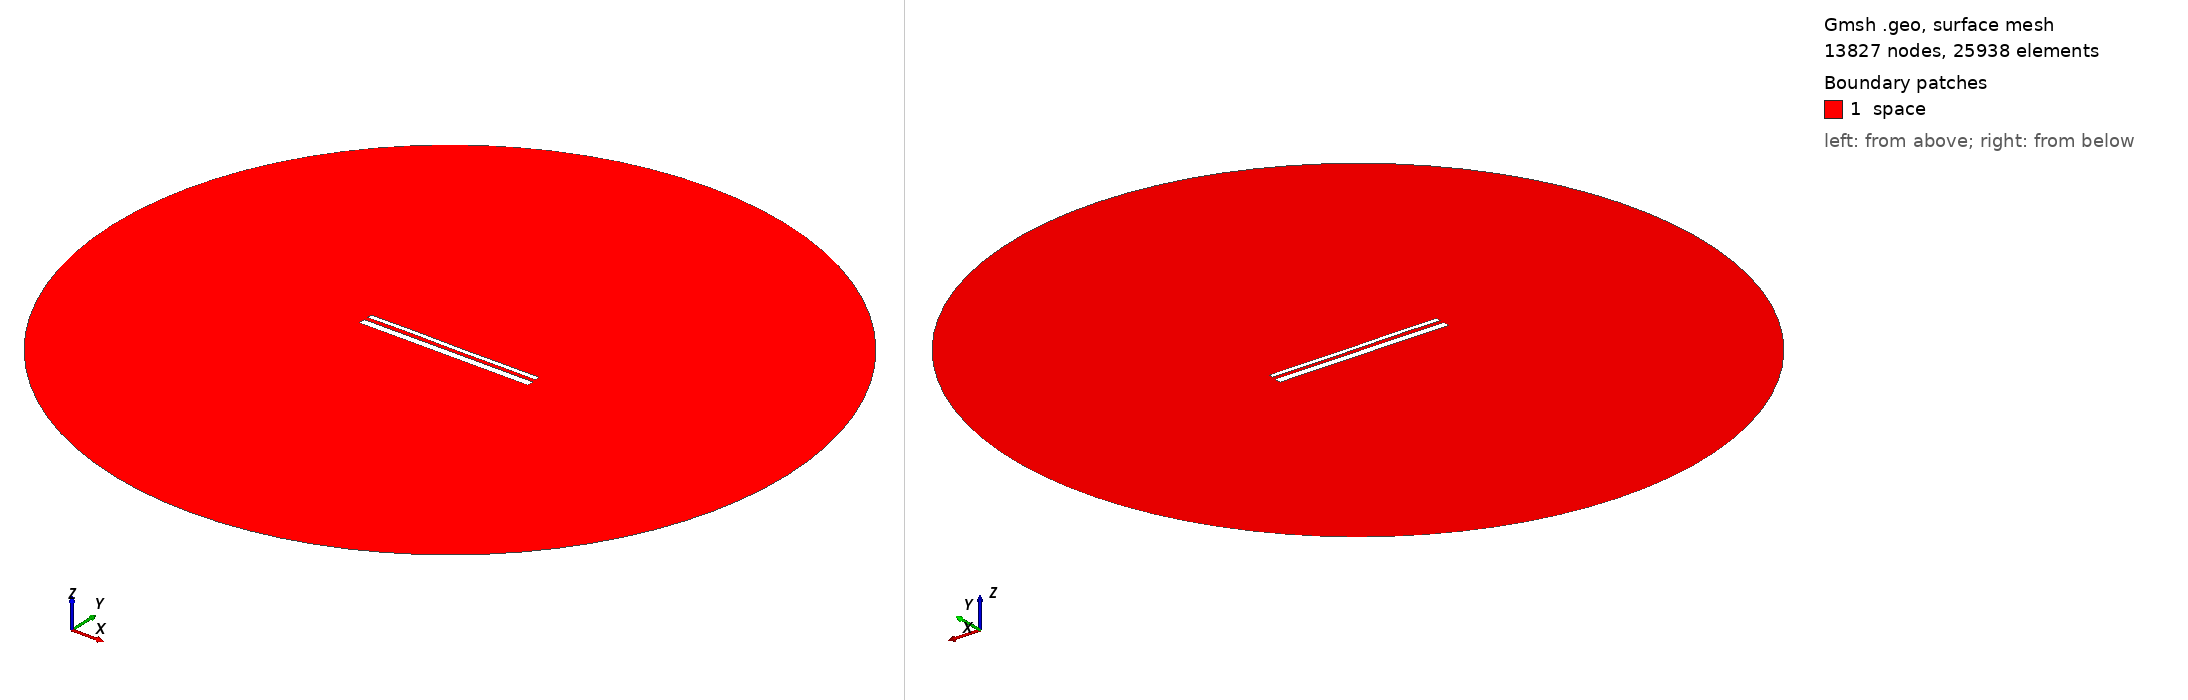

Gmsh geometry script, surface-meshed: 13827 nodes, 25938 surface elements. Boundary patches (legend numbers): 1 space. Left view from above one corner, right view from below the opposite corner. Legend entries are the model's physical surfaces. The drawing asked Gmsh for element sizes between 1% and 20% of the model's largest extent; the script's own settings can give other sizes.

=== 13944.geo (drawn) ===
//---------------------------------------
// Geometry kernel
//---------------------------------------

SetFactory("OpenCASCADE");



//---------------------------------------
// Parameters of the geometry
//---------------------------------------

// Overetch of the upper plate
overetch = 0.5;

// Distance between the plates
distance = 2.0;

// Discretization over the x axis (for the deformation)
nx = 50; 

// Length of the plate
L = 100 - overetch; 

// Number of modes
n = 4; 

// 1st mode coefficient
coeff(1) = -0.075;
beta(1) = 0.596864 * 3.1415926535 / L;

// 2nd mode coefficient
coeff(2) = 0.0;
beta(2) = 1.49418 * 3.1415926535 / L;

// 3rd mode coefficient
coeff(3) = 0.07499999999999998;
beta(3) = 2.50025 * 3.1415926535 / L;

// 4th mode coefficient
coeff(4) = 0.07499999999999998;
beta(4) = 3.49999 * 3.1415926535 / L;



//---------------------------------------
// Upper plate (deformed rectangle)
//---------------------------------------

// Coordiantes of the upper plate
xmin = -50;
xmax = 50 - overetch;

// Height of the upper plate
yheight = 4 - 2 * overetch;

// Indexes of the points
UpperID[] = {};
LowerID[] = {};
LeftID[] = {};
RightID[] = {};

// Point index
p = 1;

// Horizontal edges
For i In {1:nx}
    x = xmin + (i-1)*(xmax - xmin)/(nx-1);

    y_bottom = distance / 2 + overetch;
    For j In {1:n}
        C = (Cosh(beta(j)*L) + Cos(beta(j)*L)) / (Sinh(beta(j)*L) + Sin(beta(j)*L));
        y_bottom  = y_bottom + coeff(j) * (Cosh(beta(j)*(x+50)) - Cos(beta(j)*(x+50)) - C * (Sinh(beta(j)*(x+50)) - Sin(beta(j)*(x+50))));
    EndFor

    y_top = y_bottom + yheight;

    Point(p) = {x, y_top, 0, 1.0};
    UpperID[i] = p;
    p = p + 1;

    Point(p) = {x, y_bottom, 0, 1.0};
    LowerID[i] = p;
    p = p + 1;
EndFor

// Create point lists
UpperPts[] = {}; LowerPts[] = {};
For i In {1:nx}
  UpperPts[] += {UpperID[i]};
  LowerPts[] += {LowerID[i]};
EndFor

// Build splines
Spline(1) = {UpperPts[]};
Spline(2) = {LowerPts[]};
Line(3) = {LowerPts[nx-1], UpperPts[nx-1]};
Line(4) = {LowerPts[0], UpperPts[0]};

// Build the plane surface
Curve Loop(1) = {2, 3, -1, -4};
Plane Surface(1) = {1};



//---------------------------------------
// Lower plate (rectangle)
//---------------------------------------

// Vertices
Point(1001) = {-50, -1, 0, 1.0};
Point(1002) = { 50, -1, 0, 1.0};
Point(1003) = { 50,  -5, 0, 1.0};
Point(1004) = {-50,  -5, 0, 1.0};

// Edges
Line(5) = {1001, 1002};
Line(6) = {1002, 1003};
Line(7) = {1003, 1004};
Line(8) = {1004, 1001};

// Plane surface
Line Loop(2) = {5, 6, 7, 8};
Plane Surface(2) = {2}; 



//---------------------------------------
// Outer (fictious) boundary
//---------------------------------------

// Points
Point(1005) = {0, 0, 0};       // Center
Point(1006) = {200, 0, 0};     // Start point
Point(1007) = {0, 200, 0};     // 90 degrees
Point(1008) = {-200, 0, 0};    // 180 degrees
Point(1009) = {0, -200, 0};    // 270 degrees

// Circle arcs (each needs start, center, end)
Circle(9) = {1006, 1005, 1007};
Circle(10) = {1007, 1005, 1008};
Circle(11) = {1008, 1005, 1009};
Circle(12) = {1009, 1005, 1006};

// Plane surface for the entire domain
Curve Loop(3) = {9, 10, 11, 12};
Surface(3) = {3};

// Subtract the plates from the whole domain to obtain the actual domain where we want to solve the equations
BooleanDifference{ Surface{3}; Delete; }{ Surface{1}; Surface{2}; Delete; }




//---------------------------------------
// Transfinite Lines/Curves
//---------------------------------------

// Set the number of points on the boundaries
r = 7;

// Plates
Transfinite Curve {1, 2} = 50*r Using Progression 1;
Transfinite Curve {3, 4} = 2*r Using Progression 1;
Transfinite Line {5, 7} = 50*r Using Progression 1;
Transfinite Line {6, 8} = 2*r Using Progression 1;

// Outer boundary
Transfinite Line {9, 10, 11, 12} = 20 Using Progression 1;



//---------------------------------------
// Physical groups
//---------------------------------------                

// Physical curves (boundaries)
Physical Line("force_segment", 10) = {2};
Physical Line("upper_plate", 11) = {1, 3, 4};
Physical Line("lower_plate", 12) = {5, 6, 7, 8};
Physical Line("boundary", 20) = {9, 10, 11, 12};

// Physical Surfaces
Physical Surface("space", 30) = {3};



//---------------------------------------
// 6. Generate the Mesh
//---------------------------------------

// 2D mesh generation
Mesh 2;
